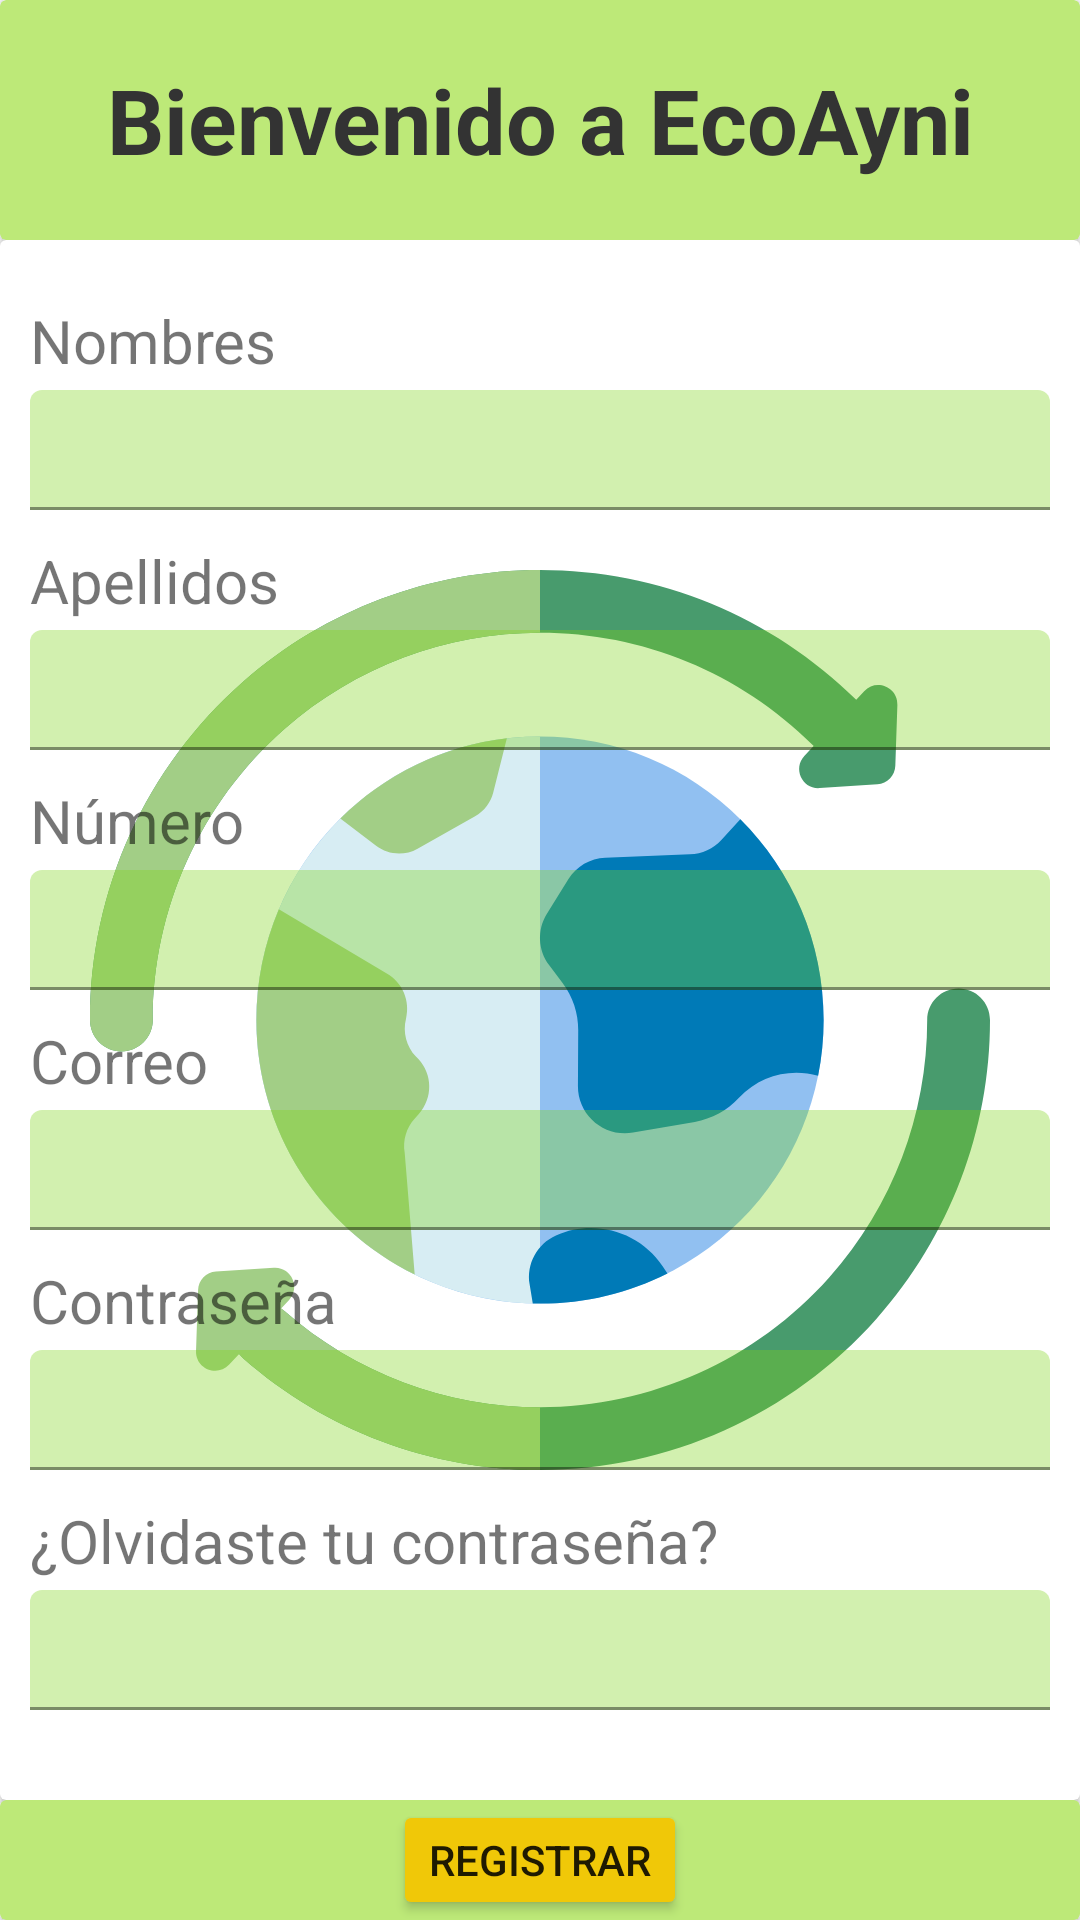

Reconstruct the res/layout file that produces this screen, plus the resources it refers to.
<!-- AndroidManifest.xml: activity theme Theme.EcoAyniApp -->
<!-- res/layout/activity_registration_page.xml -->
<?xml version="1.0" encoding="utf-8"?>
<androidx.constraintlayout.widget.ConstraintLayout xmlns:android="http://schemas.android.com/apk/res/android"
    xmlns:app="http://schemas.android.com/apk/res-auto"
    xmlns:tools="http://schemas.android.com/tools"
    android:layout_width="match_parent"
    android:layout_height="match_parent"
    tools:context=".ui.registration.RegistrationPageActivity">

    <androidx.cardview.widget.CardView
        android:id="@+id/topView"
        android:layout_width="0dp"
        android:layout_height="80dp"
        app:cardBackgroundColor="@color/background_app"
        app:layout_constraintEnd_toEndOf="parent"
        app:layout_constraintStart_toStartOf="parent"
        app:layout_constraintTop_toTopOf="parent">

        <androidx.appcompat.widget.LinearLayoutCompat
            android:layout_width="match_parent"
            android:layout_height="match_parent"
            android:gravity="center">

            <TextView
                android:layout_width="match_parent"
                android:layout_height="wrap_content"
                android:text="@string/welcome_to_ecoayni"
                android:textAlignment="center"
                android:textColor="@color/text_color"
                android:textSize="30dp"
                android:textStyle="bold" />

        </androidx.appcompat.widget.LinearLayoutCompat>

    </androidx.cardview.widget.CardView>

    <androidx.cardview.widget.CardView
        android:id="@+id/centerView"
        android:layout_width="0dp"
        android:layout_height="wrap_content"
        app:cardBackgroundColor="@color/white"
        app:layout_constraintEnd_toEndOf="parent"
        app:layout_constraintStart_toStartOf="parent"
        app:layout_constraintTop_toBottomOf="@+id/topView">

        <FrameLayout
            android:id="@+id/frame_layout"
            android:layout_width="match_parent"
            android:layout_height="match_parent"
            android:paddingHorizontal="10dp">

        <ImageView
            android:id="@+id/child1"
            android:layout_width="match_parent"
            android:layout_height="300dp"
            android:layout_marginVertical="110dp"
            android:src="@drawable/background_app">
        </ImageView>

        <TextView
            android:id="@+id/child2"
            android:layout_width="wrap_content"
            android:layout_height="wrap_content"
            android:layout_marginTop="20dp"
            android:textSize="20sp"
            android:text="@string/name" />
        <com.google.android.material.textfield.TextInputLayout
            android:id="@+id/child3"
            android:layout_width="match_parent"
            android:layout_height="40dp"
            android:translationY="50dp">

            <com.google.android.material.textfield.TextInputEditText
                android:layout_width="match_parent"
                android:layout_height="wrap_content"
                android:backgroundTint="@color/input_color"
                android:hint=""
                android:textColor="#5B5A5757" />
        </com.google.android.material.textfield.TextInputLayout>

            <TextView
                android:id="@+id/child4"
                android:layout_width="wrap_content"
                android:layout_height="wrap_content"
                android:layout_marginTop="100dp"
                android:textSize="20sp"
                android:text="@string/last_name" />

            <com.google.android.material.textfield.TextInputLayout
                android:id="@+id/child5"
                android:layout_width="match_parent"
                android:layout_height="40dp"
                android:translationY="130dp">

                <com.google.android.material.textfield.TextInputEditText
                    android:layout_width="match_parent"
                    android:layout_height="wrap_content"
                    android:backgroundTint="@color/input_color"
                    android:hint=""
                    android:textColor="#5B5A5757" />
            </com.google.android.material.textfield.TextInputLayout>

            <TextView
                android:id="@+id/child6"
                android:layout_width="wrap_content"
                android:layout_height="wrap_content"
                android:layout_marginTop="180dp"
                android:textSize="20sp"
                android:text="@string/number" />

            <com.google.android.material.textfield.TextInputLayout
                android:id="@+id/child7"
                android:layout_width="match_parent"
                android:layout_height="40dp"
                android:translationY="210dp">

                <com.google.android.material.textfield.TextInputEditText
                    android:layout_width="match_parent"
                    android:layout_height="wrap_content"
                    android:backgroundTint="@color/input_color"
                    android:hint=""
                    android:textColor="#5B5A5757" />
            </com.google.android.material.textfield.TextInputLayout>
            <TextView
                android:id="@+id/child8"
                android:layout_width="wrap_content"
                android:layout_height="wrap_content"
                android:layout_marginTop="260dp"
                android:textSize="20sp"
                android:text="@string/email" />

            <com.google.android.material.textfield.TextInputLayout
                android:id="@+id/child9"
                android:layout_width="match_parent"
                android:layout_height="40dp"
                android:translationY="290dp">

                <com.google.android.material.textfield.TextInputEditText
                    android:layout_width="match_parent"
                    android:layout_height="wrap_content"
                    android:backgroundTint="@color/input_color"
                    android:hint=""
                    android:textColor="#5B5A5757" />
            </com.google.android.material.textfield.TextInputLayout>

            <TextView
                android:id="@+id/child10"
                android:layout_width="wrap_content"
                android:layout_height="wrap_content"
                android:layout_marginTop="340dp"
                android:textSize="20sp"
                android:text="@string/password" />

            <com.google.android.material.textfield.TextInputLayout
                android:id="@+id/child11"
                android:layout_width="match_parent"
                android:layout_height="40dp"
                android:translationY="370dp">

                <com.google.android.material.textfield.TextInputEditText
                    android:layout_width="match_parent"
                    android:layout_height="wrap_content"
                    android:backgroundTint="@color/input_color"
                    android:hint=""
                    android:textColor="#5B5A5757" />
            </com.google.android.material.textfield.TextInputLayout>

            <TextView
                android:id="@+id/child13"
                android:layout_width="wrap_content"
                android:layout_height="wrap_content"
                android:layout_marginTop="420dp"
                android:textSize="20sp"
                android:text="@string/restore_password" />

            <com.google.android.material.textfield.TextInputLayout
                android:id="@+id/child14"
                android:layout_width="match_parent"
                android:layout_height="40dp"
                android:translationY="450dp">

                <com.google.android.material.textfield.TextInputEditText
                    android:layout_width="match_parent"
                    android:layout_height="wrap_content"
                    android:backgroundTint="@color/input_color"
                    android:hint=""
                    android:textColor="#5B5A5757" />
            </com.google.android.material.textfield.TextInputLayout>
        </FrameLayout>
    </androidx.cardview.widget.CardView>

    <androidx.cardview.widget.CardView
        android:id="@+id/bottomView"
        android:layout_width="0dp"
        android:layout_height="0dp"
        app:cardBackgroundColor="@color/background_app"
        app:layout_constraintBottom_toBottomOf="parent"
        app:layout_constraintEnd_toEndOf="parent"
        app:layout_constraintStart_toStartOf="parent"
        app:layout_constraintTop_toBottomOf="@+id/centerView">
        <androidx.appcompat.widget.LinearLayoutCompat
            android:layout_width="match_parent"
            android:layout_height="match_parent"
            android:gravity="center">

            <Button
                android:id="@+id/button_register_second"
                android:layout_width="wrap_content"
                android:layout_height="wrap_content"
                android:text="@string/register"
                android:backgroundTint="@color/background_button"
                >

            </Button>

        </androidx.appcompat.widget.LinearLayoutCompat>

    </androidx.cardview.widget.CardView>


</androidx.constraintlayout.widget.ConstraintLayout>
<!-- resources referenced by this layout -->
<resources>
  <color name="background_app">#BDE978</color>
  <color name="background_button">#F0C808</color>
  <color name="input_color">#577CD315</color>
  <color name="text_color">#333333</color>
  <color name="white">#FFFFFFFF</color>
  <!-- drawable background_app: vector/xml drawable (drawable, 3426 chars, omitted) -->
  <string name="email">Correo</string>
  <string name="last_name">Apellidos</string>
  <string name="name">Nombres</string>
  <string name="number">Número</string>
  <string name="password">Contraseña</string>
  <string name="register">Registrar</string>
  <string name="restore_password">¿Olvidaste tu contraseña?</string>
  <string name="welcome_to_ecoayni">Bienvenido a EcoAyni</string>
  <style name="Theme.EcoAyniApp" parent="Theme.MaterialComponents.DayNight.NoActionBar">
          
          <item name="colorPrimary">@color/purple_500</item>
          <item name="colorPrimaryVariant">@color/purple_700</item>
          <item name="colorOnPrimary">@color/white</item>
          
          <item name="colorSecondary">@color/teal_200</item>
          <item name="colorSecondaryVariant">@color/teal_700</item>
          <item name="colorOnSecondary">@color/black</item>
          
          <item name="android:statusBarColor">@color/background_app</item>
          
  
  
      </style>
  <color name="purple_500">#FF6200EE</color>
  <color name="purple_700">#FF3700B3</color>
  <color name="teal_200">#FF03DAC5</color>
  <color name="teal_700">#FF018786</color>
  <color name="black">#FF000000</color>
</resources>
